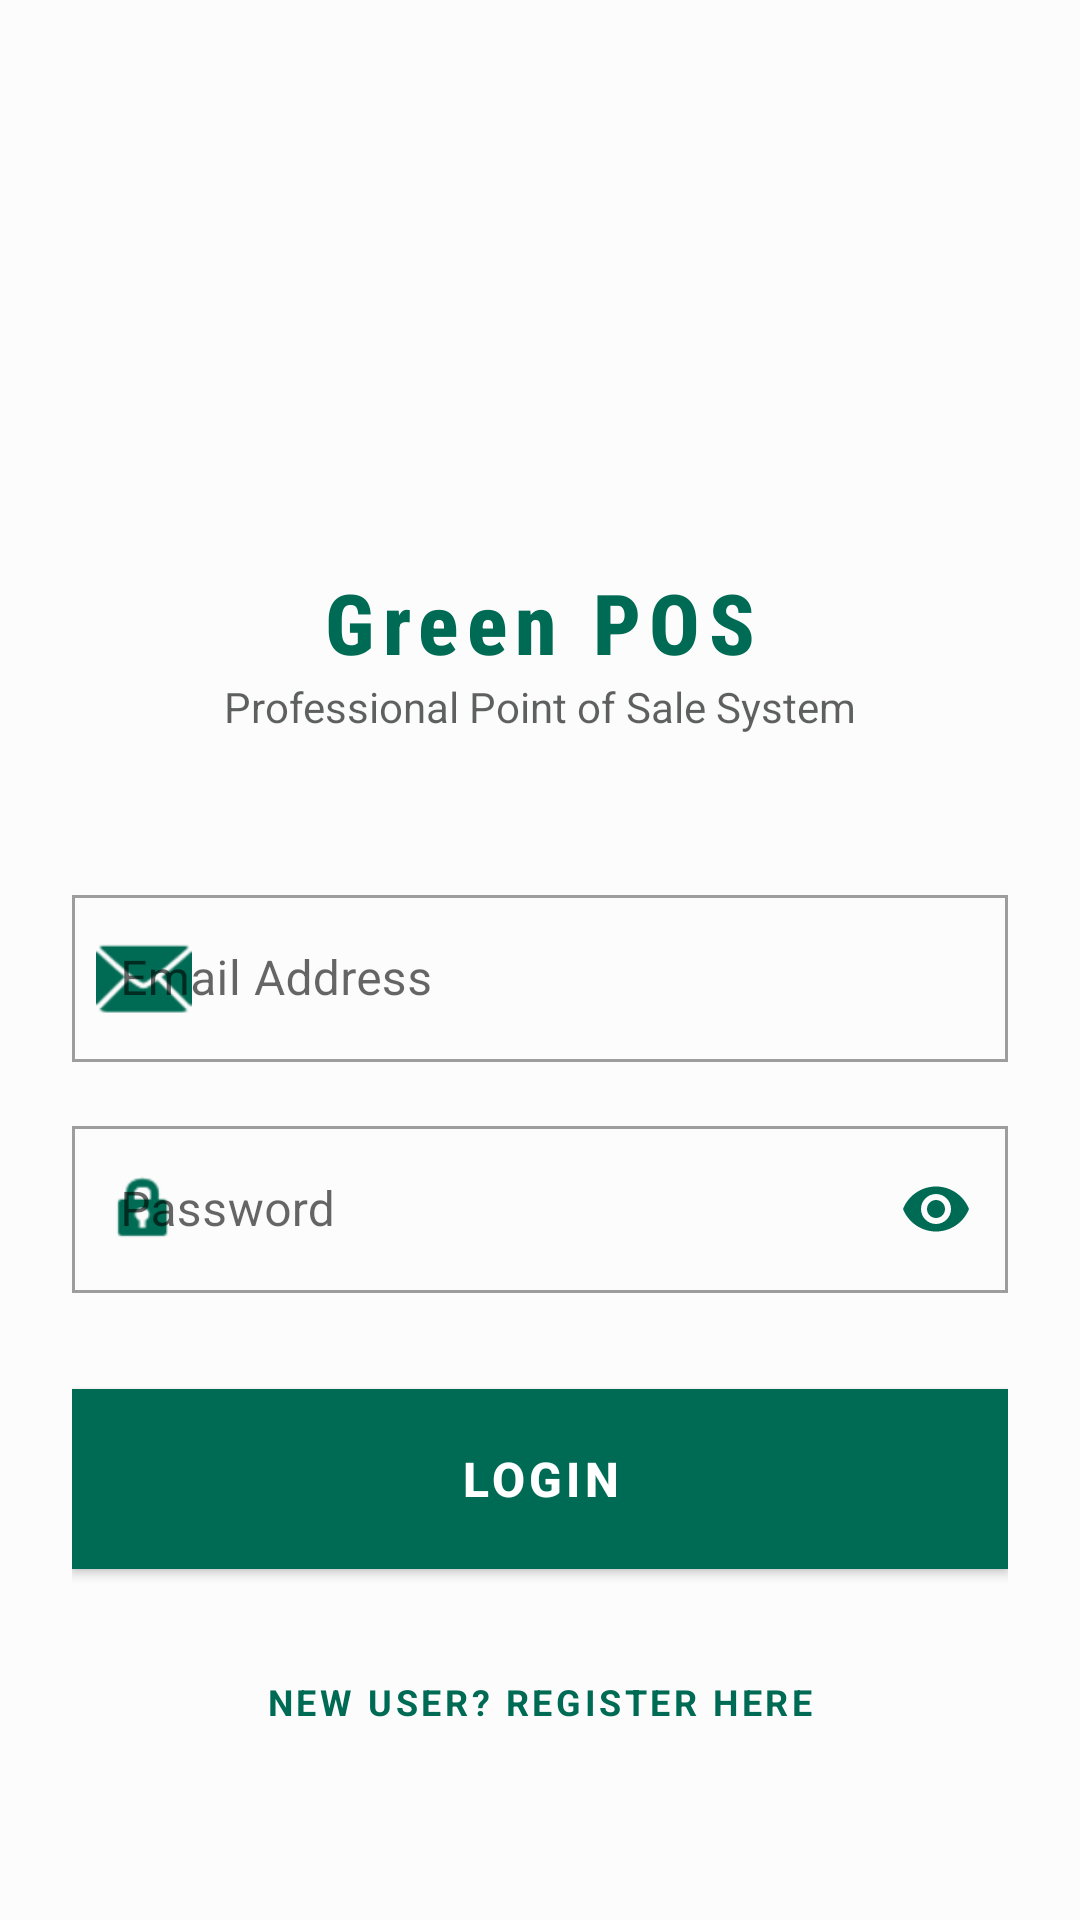

Reconstruct the res/layout file that produces this screen, plus the resources it refers to.
<!-- AndroidManifest.xml: application theme Theme.GreenPOS -->
<!-- res/layout/activity_login.xml -->
<?xml version="1.0" encoding="utf-8"?>
<androidx.constraintlayout.widget.ConstraintLayout xmlns:android="http://schemas.android.com/apk/res/android"
    xmlns:app="http://schemas.android.com/apk/res-auto"
    android:layout_width="match_parent"
    android:layout_height="match_parent"
    android:background="@color/light_green_bg"
    android:padding="24dp">

    <ScrollView
        android:layout_width="match_parent"
        android:layout_height="wrap_content"
        app:layout_constraintBottom_toBottomOf="parent"
        app:layout_constraintTop_toTopOf="parent">

        <LinearLayout
            android:layout_width="match_parent"
            android:layout_height="wrap_content"
            android:gravity="center_horizontal"
            android:orientation="vertical">

            <ImageView
                android:layout_width="120dp"
                android:layout_height="120dp"
                android:layout_marginBottom="16dp"
                android:src="@mipmap/ic_launcher" />

            <TextView
                android:layout_width="wrap_content"
                android:layout_height="wrap_content"
                android:fontFamily="sans-serif-condensed-medium"
                android:letterSpacing="0.1"
                android:text="@string/app_name"
                android:textColor="@color/primary_green"
                android:textSize="28sp"
                android:textStyle="bold" />

            <TextView
                android:layout_width="wrap_content"
                android:layout_height="wrap_content"
                android:layout_marginBottom="48dp"
                android:alpha="0.7"
                android:text="Professional Point of Sale System"
                android:textColor="@color/black"
                android:textSize="14sp" />

            <com.google.android.material.textfield.TextInputLayout
                style="@style/Widget.MaterialComponents.TextInputLayout.OutlinedBox"
                android:layout_width="match_parent"
                android:layout_height="wrap_content"
                android:layout_marginBottom="16dp"
                android:hint="Email Address"
                app:startIconDrawable="@android:drawable/ic_dialog_email"
                app:startIconTint="@color/primary_green">

                <com.google.android.material.textfield.TextInputEditText
                    android:id="@+id/etEmail"
                    android:layout_width="match_parent"
                    android:layout_height="wrap_content"
                    android:inputType="textEmailAddress"
                    android:textColor="@color/black" />
            </com.google.android.material.textfield.TextInputLayout>

            <com.google.android.material.textfield.TextInputLayout
                style="@style/Widget.MaterialComponents.TextInputLayout.OutlinedBox"
                android:layout_width="match_parent"
                android:layout_height="wrap_content"
                android:layout_marginBottom="32dp"
                android:hint="Password"
                app:endIconMode="password_toggle"
                app:endIconTint="@color/primary_green"
                app:startIconDrawable="@android:drawable/ic_lock_idle_lock"
                app:startIconTint="@color/primary_green">

                <com.google.android.material.textfield.TextInputEditText
                    android:id="@+id/etPassword"
                    android:layout_width="match_parent"
                    android:layout_height="wrap_content"
                    android:inputType="textPassword"
                    android:textColor="@color/black" />
            </com.google.android.material.textfield.TextInputLayout>

            <com.google.android.material.button.MaterialButton
                android:id="@+id/btnLogin"
                android:layout_width="match_parent"
                android:layout_height="60dp"
                android:layout_marginBottom="24dp"
                android:text="LOGIN"
                android:textSize="16sp"
                android:textStyle="bold" />

            <TextView
                android:id="@+id/tvRegister"
                android:layout_width="wrap_content"
                android:layout_height="wrap_content"
                android:padding="12dp"
                android:text="NEW USER? REGISTER HERE"
                android:textColor="@color/primary_green"
                android:textSize="12sp"
                android:textStyle="bold"
                android:letterSpacing="0.1"/>

        </LinearLayout>
    </ScrollView>

</androidx.constraintlayout.widget.ConstraintLayout>
<!-- resources referenced by this layout -->
<resources>
  <color name="black">#191C1B</color>
  <color name="light_green_bg">#FBFCFB</color>
  <color name="primary_green">#006B54</color>
  <!-- mipmap ic_launcher (mipmap-anydpi-v26) -->
  <?xml version="1.0" encoding="utf-8"?>
  <adaptive-icon xmlns:android="http://schemas.android.com/apk/res/android">
      <background android:drawable="@drawable/ic_launcher_background" />
      <foreground android:drawable="@drawable/ic_pos_launcher" />
  </adaptive-icon>
  <string name="app_name">Green POS</string>
  <!-- drawable ic_pos_launcher (drawable) -->
  <vector xmlns:android="http://schemas.android.com/apk/res/android"
      android:width="108dp"
      android:height="108dp"
      android:viewportWidth="24"
      android:viewportHeight="24">
      <path
          android:fillColor="#2E7D32"
          android:pathData="M20,4H4C2.89,4 2,4.89 2,6V18C2,19.11 2.89,20 4,20H20C21.11,20 22,19.11 22,18V6C22,4.89 21.11,4 20,4M20,18H4V6H20V18M18,17H6V15H18V17M18,13H6V11H18V13M18,9H6V7H18V9Z" />
      <path
          android:fillColor="#FFFFFF"
          android:pathData="M17,15H7V16H17V15ZM17,11H7V12H17V11ZM17,7H7V8H17V7Z" />
  </vector>
  <color name="primary_dark_green">#00513F</color>
  <color name="accent_green">#31BE9B</color>
  <color name="gray_text">#5C625E</color>
  <style name="CustomDrawerArrowStyle" parent="Widget.AppCompat.DrawerArrowToggle">
          <item name="color">@color/primary_green</item>
      </style>
  <style name="ShapeAppearance.App.SmallComponent" parent="ShapeAppearance.MaterialComponents.SmallComponent">
          <item name="cornerSize">0dp</item>
      </style>
  <style name="ShapeAppearance.App.MediumComponent" parent="ShapeAppearance.MaterialComponents.MediumComponent">
          <item name="cornerSize">0dp</item>
      </style>
  <style name="ShapeAppearance.App.LargeComponent" parent="ShapeAppearance.MaterialComponents.LargeComponent">
          <item name="cornerSize">0dp</item>
      </style>
  <style name="Widget.App.Button" parent="Widget.MaterialComponents.Button">
          <item name="android:insetTop">0dp</item>
          <item name="android:insetBottom">0dp</item>
          <item name="shapeAppearance">@style/ShapeAppearance.App.SmallComponent</item>
          <item name="textAllCaps">false</item>
          <item name="android:padding">12dp</item>
      </style>
  <style name="Widget.App.TextInputLayout" parent="Widget.MaterialComponents.TextInputLayout.OutlinedBox">
          <item name="boxStrokeColor">@color/primary_green</item>
          <item name="boxCornerRadiusTopStart">0dp</item>
          <item name="boxCornerRadiusTopEnd">0dp</item>
          <item name="boxCornerRadiusBottomStart">0dp</item>
          <item name="boxCornerRadiusBottomEnd">0dp</item>
          <item name="hintTextColor">@color/primary_green</item>
      </style>
  <style name="Widget.App.AlertDialog" parent="Theme.MaterialComponents.Light.Dialog.Alert">
          <item name="shapeAppearanceMediumComponent">@style/ShapeAppearance.App.SmallComponent</item>
      </style>
</resources>
